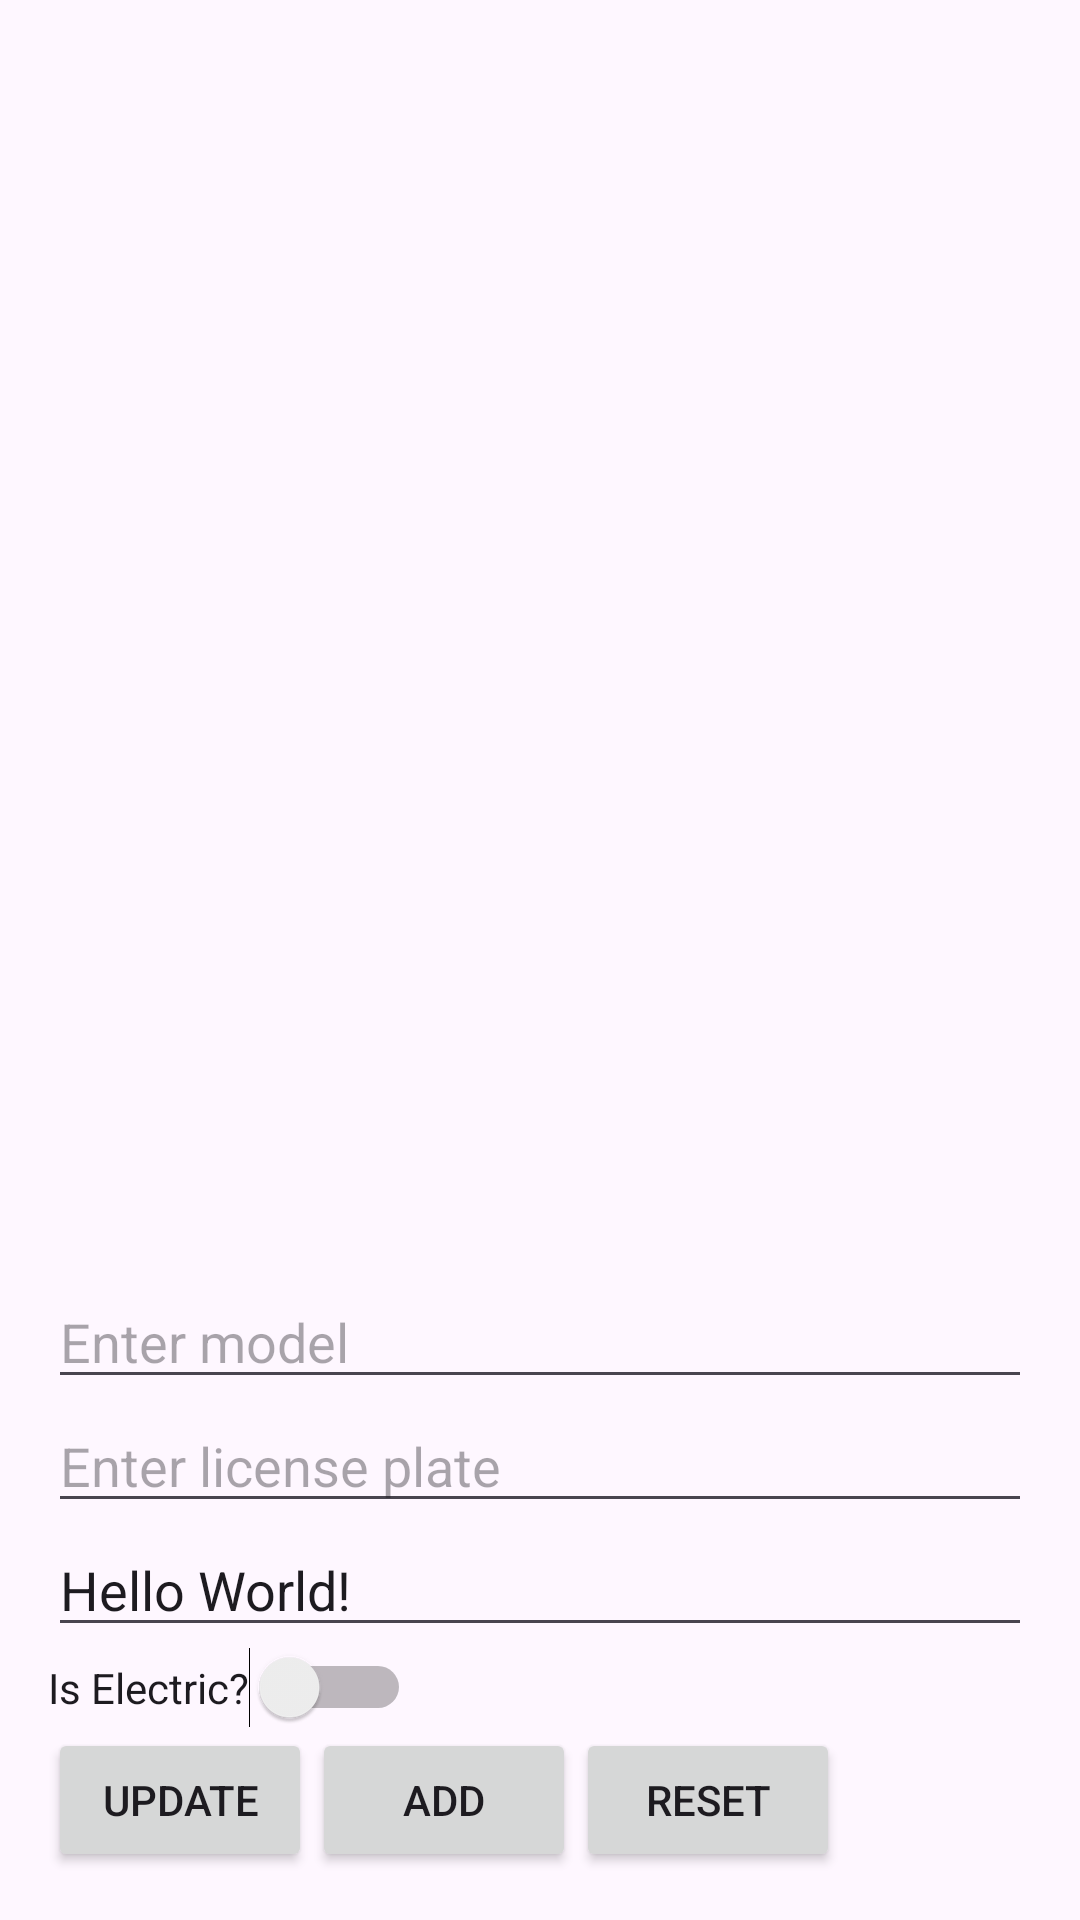

Reconstruct the res/layout file that produces this screen, plus the resources it refers to.
<!-- AndroidManifest.xml: application theme Theme.PROPERTY_APP_G01 -->
<!-- res/layout/activity_view_listings.xml -->
<?xml version="1.0" encoding="utf-8"?>
<LinearLayout xmlns:android="http://schemas.android.com/apk/res/android"
    xmlns:app="http://schemas.android.com/apk/res-auto"
    xmlns:tools="http://schemas.android.com/tools"
    android:id="@+id/main"
    android:layout_width="match_parent"
    android:layout_height="match_parent"
    android:orientation="vertical"
    android:padding="16dp"
    tools:context=".MainActivity">

    <androidx.recyclerview.widget.RecyclerView
        android:id="@+id/rv"
        android:layout_width="match_parent"
        android:layout_height="0dp"
        android:layout_weight="1"
        android:layout_marginTop="16dp"/>

    <EditText
        android:id="@+id/etDocumentID"
        android:layout_width="match_parent"
        android:layout_height="wrap_content"
        android:visibility="invisible"
        android:hint=""/>


    <EditText
        android:id="@+id/etModel"
        android:layout_width="match_parent"
        android:layout_height="wrap_content"
        android:hint="Enter model"/>

    <EditText
        android:id="@+id/etLicensePlate"
        android:layout_width="match_parent"
        android:layout_height="wrap_content"
        android:hint="Enter license plate"/>

    <EditText
        android:id="@+id/etOwner"
        android:layout_width="match_parent"
        android:layout_height="wrap_content"
        android:hint="Enter owner"
        android:text="Hello World!"/>
    <Switch
        android:id="@+id/swIsElectric"
        android:layout_width="wrap_content"
        android:layout_height="wrap_content"
        android:text="Is Electric?"/>

    <LinearLayout
        android:layout_width="match_parent"
        android:layout_height="wrap_content"
        android:orientation="horizontal">
        <Button
            android:id="@+id/btnUpdate"
            android:layout_width="wrap_content"
            android:layout_height="wrap_content"
            android:text="Update"/>
        <Button
            android:id="@+id/btnAdd"
            android:layout_width="wrap_content"
            android:layout_height="wrap_content"
            android:text="Add"/>
        <Button
            android:id="@+id/btnReset"
            android:layout_width="wrap_content"
            android:layout_height="wrap_content"
            android:text="Reset"/>
    </LinearLayout>


</LinearLayout>
<!-- resources referenced by this layout -->
<resources>
  <style name="Theme.PROPERTY_APP_G01" parent="Base.Theme.PROPERTY_APP_G01" />
  <style name="Base.Theme.PROPERTY_APP_G01" parent="Theme.Material3.DayNight">
          
          
      </style>
</resources>
